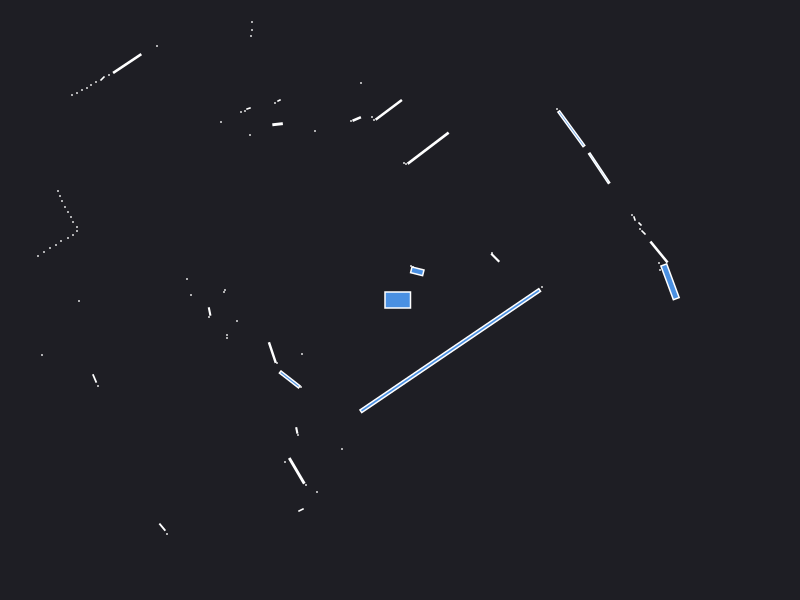

Data behind this chart, as committed beside it:
0.000000	0.000000	0.049500
2.59	0.37	0.000441
2.7	0.21	0.000441
1.42	0.13	0.000441
2.6	0.3	0.000441
2.7	0.182	0.07667
2.59	0.4798	0.04281
2.435	0.675	0.002571
2.4	0.71	0.000441
2.4	0.76	0.001657
2.345	0.815	0.001557
2.32	0.85	0.000441
0.9525	0.4225	0.009025
0.92	0.47	0.000441
1.992	1.318	0.07491
1.713	1.712	0.1094
1.57	1.91	0.000441
0.13	0.33	0.000441
0.1729	0.2868	0.01641
0.11	0.34	0.000441
0.2814	1.518	0.1411
0.06	1.36	0.000441
0.04	1.37	0.000441
-0.1126	1.902	0.05999
-0.26	1.8	0.000441
-0.28	1.83	0.000441
-0.39	2.17	0.000441
-0.4329	1.81	0.005616
-0.49	1.79	0.000441
-1.44	3.77	0.000441
-1.48	3.73	0.000441
-1.52	3.69	0.000441
-0.85	1.69	0.000441
-1.48	2.78	0.000441
-1.48	2.7	0.000441
-1.49	2.64	0.000441
-1.21	1.995	0.001250
-1.25	1.97	0.000441
-1.224	1.758	0.004940
-1.515	1.915	0.001557
-1.55	1.89	0.000441
-1.59	1.88	0.000441
-1.5	1.65	0.000441
-2.43	2.54	0.000441
-1.79	1.78	0.000441
-2.728	2.365	0.06196
-2.91	2.25	0.000441
-2.975	2.215	0.002571
-3.04	2.18	0.000441
-3.09	2.15	0.000441
-3.13	2.12	0.000441
-3.18	2.1	0.000441
-3.23	2.07	0.000441
-3.28	2.05	0.000441
-5.39	3.18	0.000441
-5.29	3.04	0.000441
-5.19	2.89	0.000441
-5.1	2.76	0.000441
-5	2.63	0.000441
-4.91	2.5	0.000441
-4.85	2.4	0.000441
... 49 more rows
